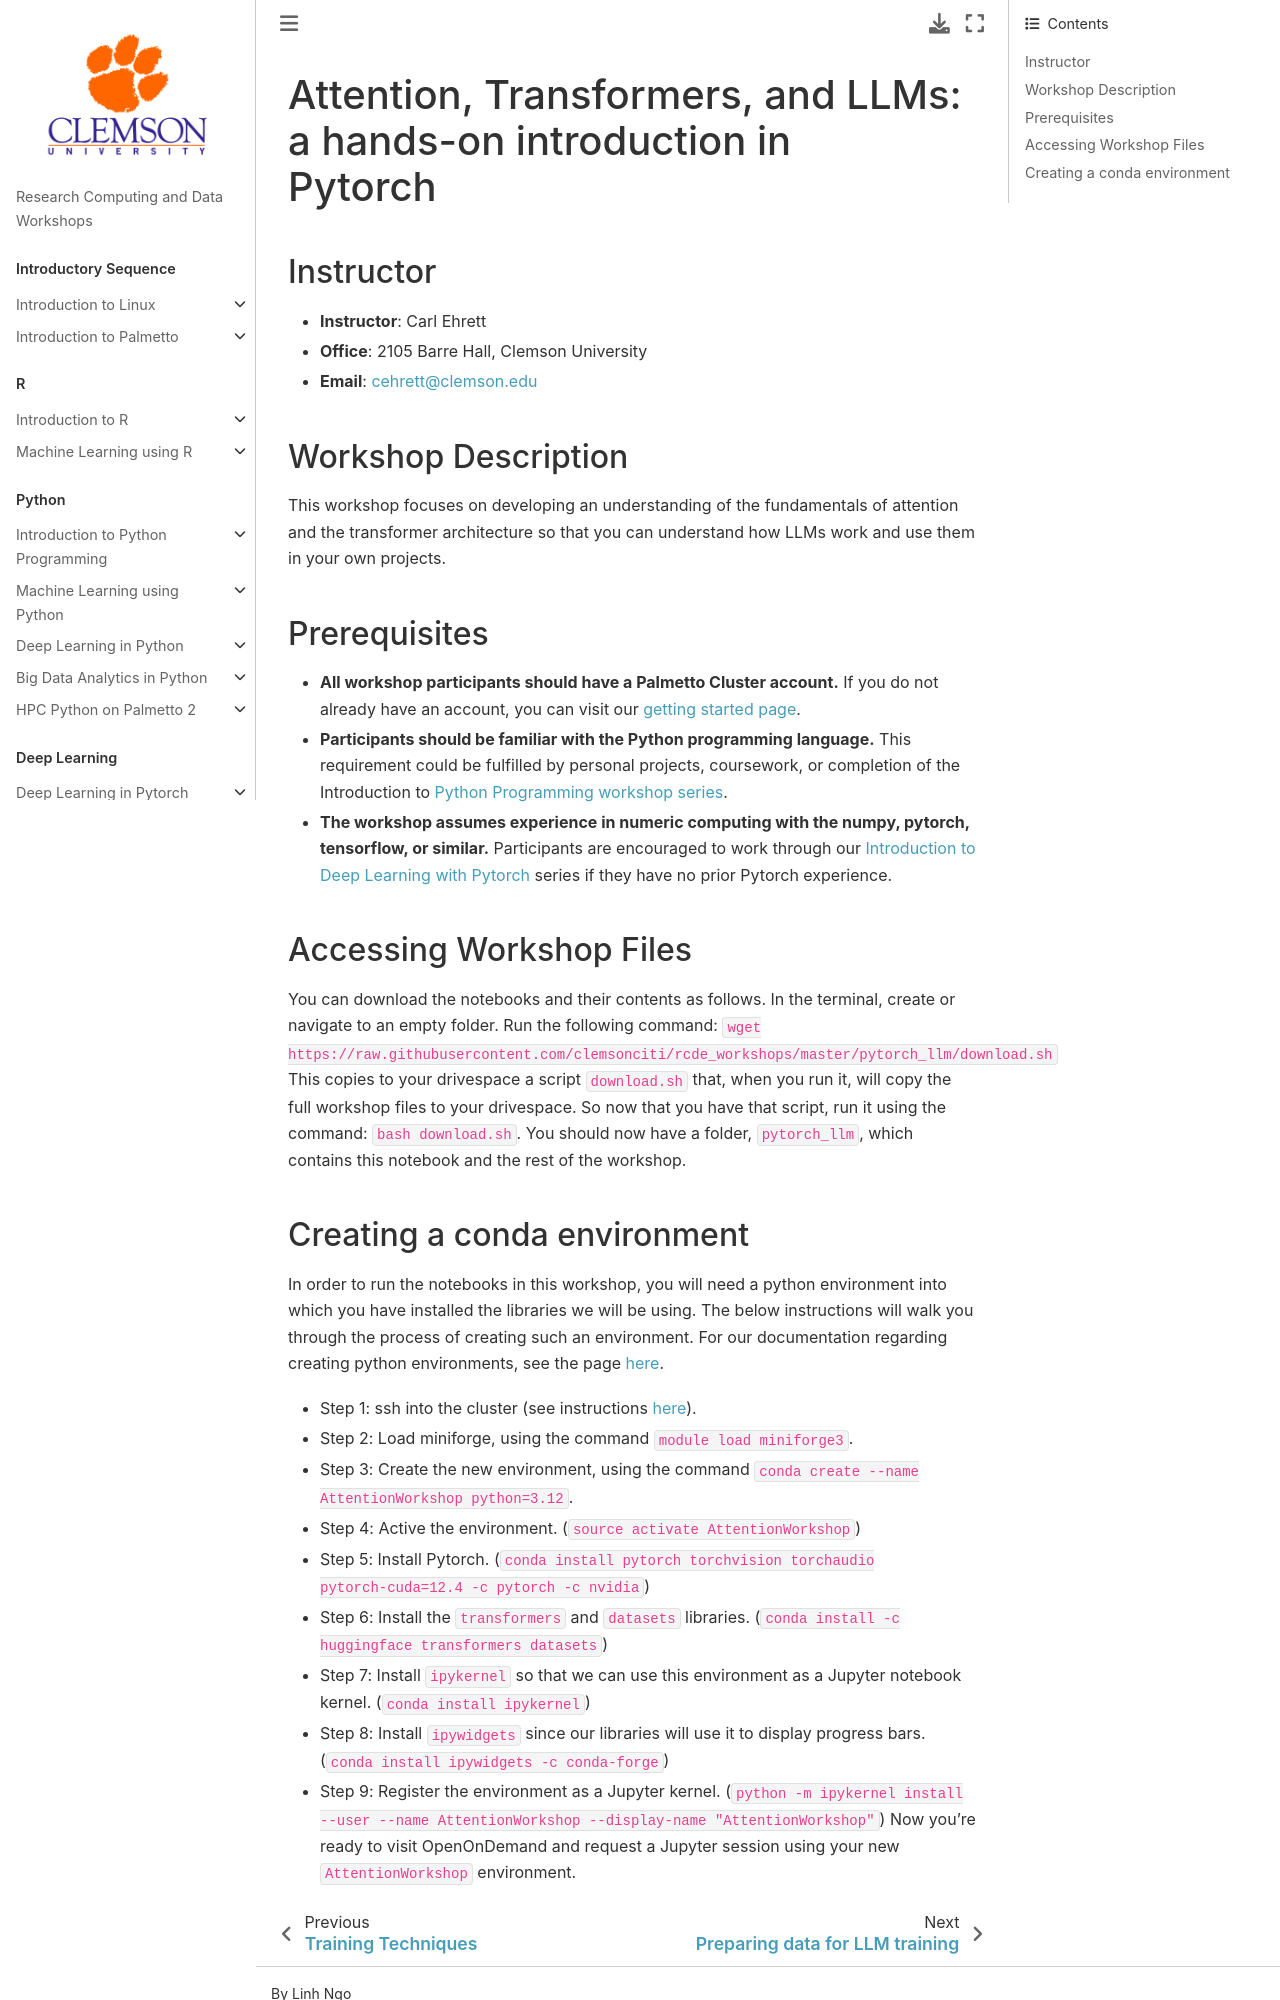

repository: clemsonciti/rcde_workshops · page: pytorch_llm/00-index.html · generator: jekyll

# Attention, Transformers, and LLMs: a hands-on introduction in Pytorch

## Instructor
- **Instructor**: Carl Ehrett
- **Office**: 2105 Barre Hall, Clemson University
- **Email**: cehrett@clemson.edu

## Workshop Description
This workshop focuses on developing an understanding of the fundamentals of attention and the transformer architecture so that you can understand how LLMs work and use them in your own projects.

## Prerequisites
* **All workshop participants should have a Palmetto Cluster account.** If you do not already have an account, you can visit our [getting started page](https://docs.rcd.clemson.edu/palmetto/starting).
* **Participants should be familiar with the Python programming language.** This requirement could be fulfilled by personal projects, coursework, or completion of the Introduction to [Python Programming workshop series](https://clemsonciti.github.io/rcde_workshops/python_programming/00-index.html).
* **The workshop assumes experience in numeric computing with the numpy, pytorch, tensorflow, or similar.** Participants are encouraged to work through our [Introduction to Deep Learning with Pytorch](https://clemsonciti.github.io/rcde_workshops/pytorch/00-index.html) series if they have no prior Pytorch experience.

## Accessing Workshop Files
You can download the notebooks and their contents as follows.
In the terminal, create or navigate to an empty folder. Run the following command: `wget https://raw.githubusercontent.com/clemsonciti/rcde_workshops/master/pytorch_llm/download.sh`
This copies to your drivespace a script `download.sh` that, when you run it, will copy the full workshop files to your drivespace. So now that you have that script, run it using the command: `bash download.sh`. You should now have a folder, `pytorch_llm`, which contains this notebook and the rest of the workshop.
